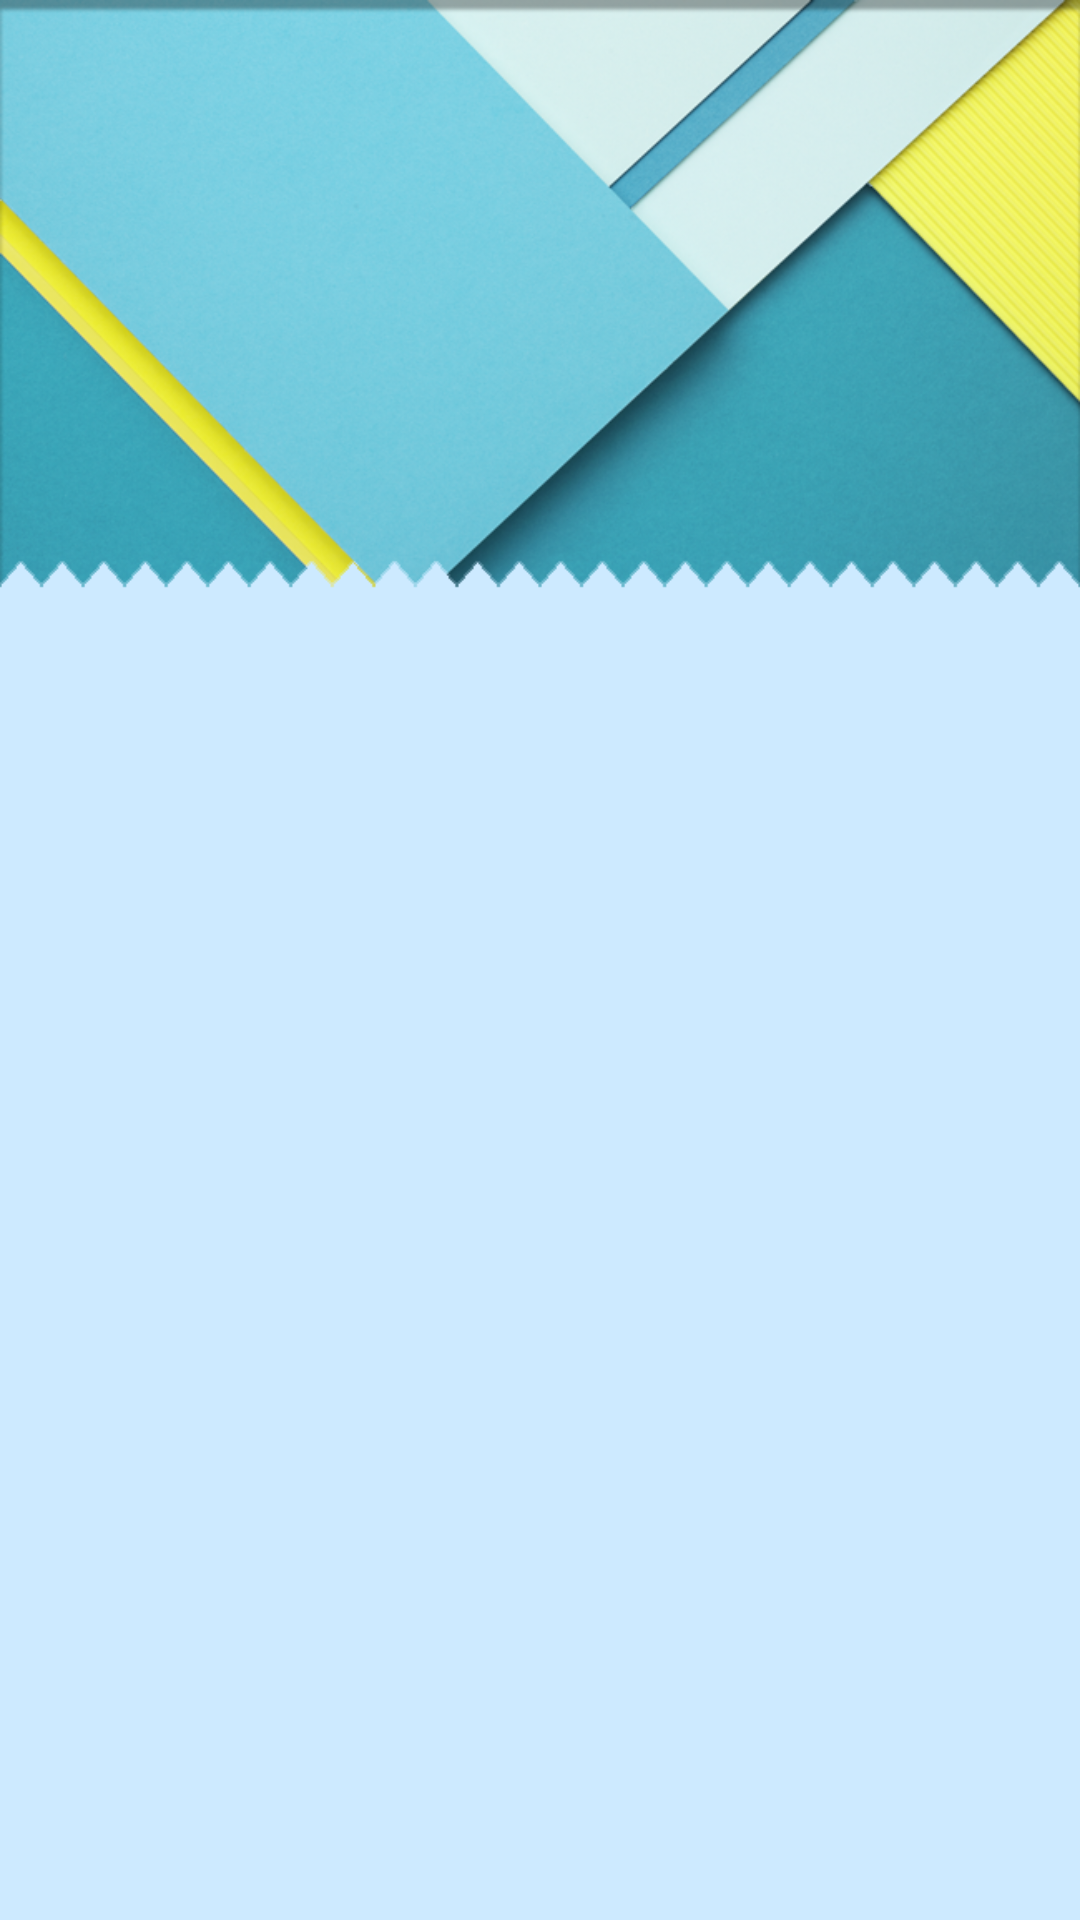

This screen was rendered from an Android layout file. Write that file and the resources it references.
<!-- AndroidManifest.xml: application theme AppTheme -->
<!-- res/layout/fragment_upcoming.xml -->
<LinearLayout xmlns:android="http://schemas.android.com/apk/res/android"
    xmlns:tools="http://schemas.android.com/tools" android:layout_width="match_parent"
    android:layout_height="match_parent"
    android:orientation="vertical"
    android:clickable="true"
    android:background="@color/colorPrimaryBackground"
    tools:context="com.example.titan.fragments.FragmentUpcoming"
    >

    

    <LinearLayout
        android:layout_width="match_parent"
        android:layout_height="wrap_content">

        <ImageView
            android:layout_width="match_parent"
            android:layout_height="200dp"
            android:background="@drawable/img_title_upcoming1"/>
    </LinearLayout>

    
        
        
        



        <GridView
            android:id="@+id/grid_view"
            android:numColumns="2"
            android:horizontalSpacing="10dp"
            android:verticalSpacing="8dp"
            android:layout_width="370dp"
            android:layout_height="wrap_content"></GridView>


</LinearLayout>
<!-- resources referenced by this layout -->
<resources>
  <color name="colorPrimaryBackground">#ffcdeaff</color>
  <!-- drawable img_title_upcoming1: png bitmap (drawable, 317878 bytes) -->
  <style name="AppTheme" parent="AppTheme.Base">
          
      </style>
  <style name="AppTheme.Base" parent="Theme.AppCompat.Light.NoActionBar">
  
          <item name="colorPrimary">@color/colorPrimary</item>
          <item name="colorPrimaryDark">@color/colorPrimaryDark</item>
          <item name="colorAccent">@color/colorAccent</item>
          <item name="android:windowBackground">@android:color/white</item>
          
          <item name="colorControlHighlight">@color/colorHighlight</item>
      </style>
  <color name="colorPrimary">#ff74c9db</color>
  <color name="colorPrimaryDark">#ff005965</color>
  <color name="colorAccent">#ff5f7c89</color>
  <color name="colorHighlight">#B6B6B6</color>
</resources>
